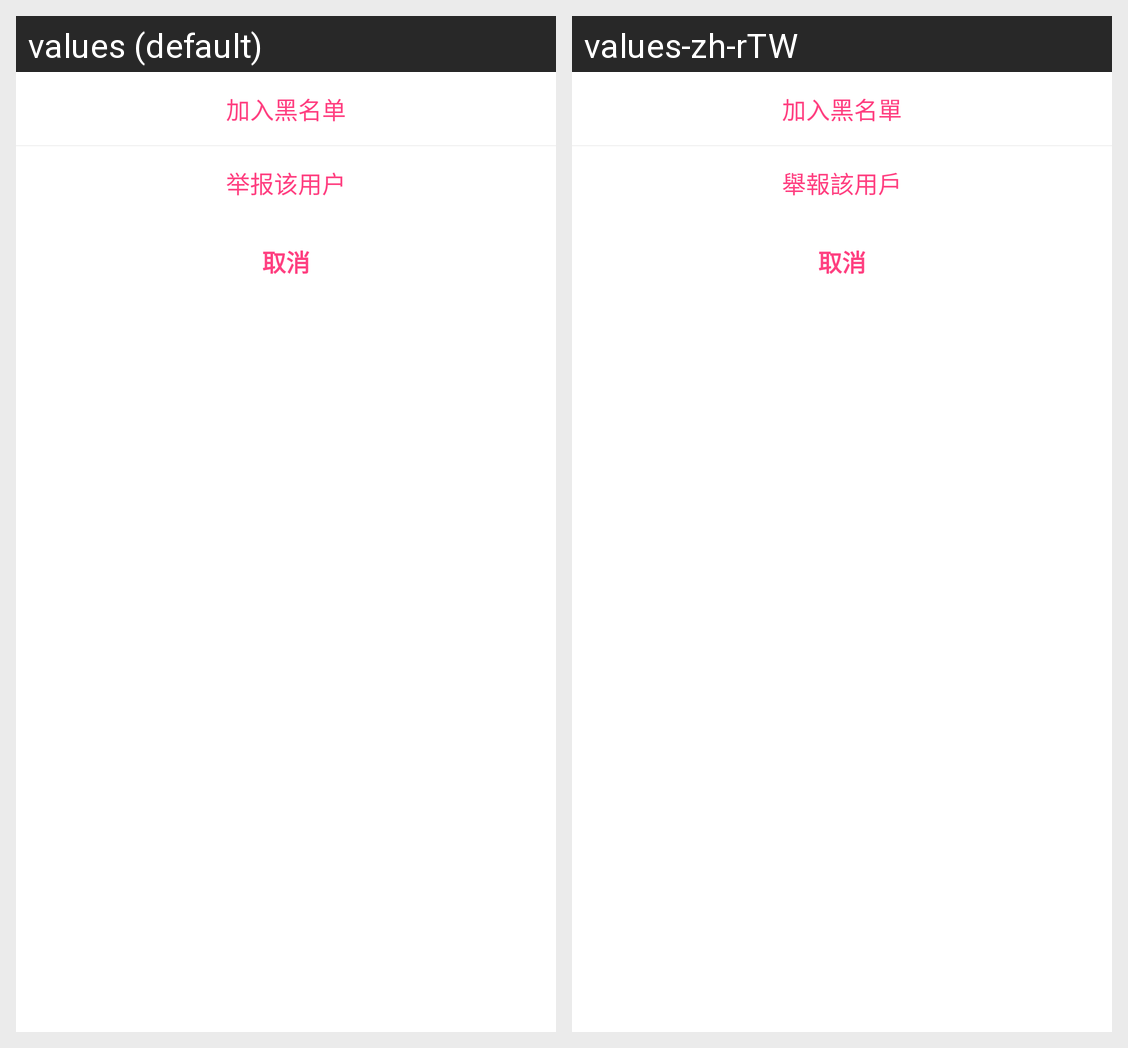

For this localized Android screen grid, give each drawn string resource with its value in every locale shown.
Android screen res/layout/dialog_float_meun_no_edit.xml rendered under 2 locales, left to right: values (default), values-zh-rTW. Device: Nexus 5 (rendered at 1080×1920; each locale shown at half size, 540×960, under a caption strip naming it); theme qmuiThemeNoBar.
Strings drawn on this screen, with the default value and each locale's value (text and hints the layout hard-codes, and strings that could not be matched under every locale, appear in the picture but are not listed):

join_black_list
  values: 加入黑名单
  values-zh-rTW: 加入黑名單

report_this_user
  values: 举报该用户
  values-zh-rTW: 舉報該用戶

admin_no
  values: 取消
  values-zh-rTW: 取消
